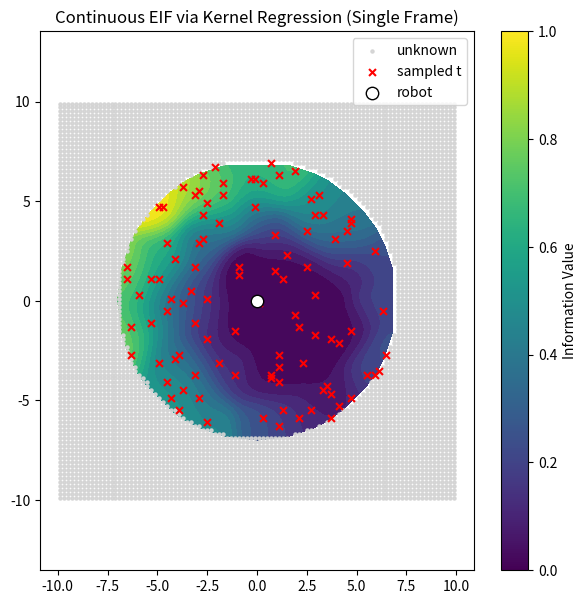

This chart was generated by the following Python code:



import numpy as np
import matplotlib.pyplot as plt
from collections import defaultdict
import time

# =========================
# 计时工具
# =========================
def tic():
    return time.perf_counter()

def toc(t0, name=""):
    dt = time.perf_counter() - t0
    print(f"[TIME] {name:<35s}: {dt*1000:7.2f} ms")
    return dt

# =========================
# 参数
# =========================
resolution = 0.2
H_THRESH = 0.65 * np.log(2)

ALPHA = np.pi / 2        # FoV 半角
KF = 10.0
KR = 4.0
D_MAX = 5.0

NUM_T_SAMPLES = 100
KERNEL_H = 0.8
MAX_INFO_PTS = 100

R_EVAL = 7.0
STEP = 0.2

yaw = 3*3.14/4

# =========================
# 地图（hashmap）
# =========================
grid = defaultdict(lambda: 0.5)


def grid_to_world(idx):
    return np.array([
        (idx[0] + 0.5) * resolution,
        (idx[1] + 0.5) * resolution
    ])

known_cells = []
unknown_cells = []

for ix in range(-50, 50):
    for iy in range(-50, 50):
        d = np.hypot(ix, iy) * resolution
        if d < 7.0:
            grid[(ix, iy)] = 0.0
            known_cells.append((ix, iy))
        else:
            grid[(ix, iy)] = 0.5
            unknown_cells.append((ix, iy))

# =========================
# 熵
# =========================
def entropy(p):
    eps = 1e-6
    p = np.clip(p, eps, 1 - eps)
    return -p * np.log(p) - (1 - p) * np.log(1 - p)

def extract_info_cells(grid):
    pts, w = [], []
    for idx, p in grid.items():
        H = entropy(p)
        if H > H_THRESH:
            pts.append(idx)
            w.append(H)
    return pts, np.array(w)

# =========================
# 传感器模型
# =========================
def v_range(d):
    return 1.0 / (1.0 + np.exp(KR * (d - D_MAX)))

def v_fov(r, yaw):
    z = np.array([np.cos(yaw), np.sin(yaw)])
    cos_theta = np.dot(r, z) / (np.linalg.norm(r) + 1e-6)
    return 1.0 / (1.0 + np.exp(-KF * (cos_theta - np.cos(ALPHA))))

# =========================
# EIF 标量 I(t)
# =========================
def compute_I(t, yaw, info_pts, info_w):
    I = 0.0
    for idx, w in zip(info_pts, info_w):
        pj = grid_to_world(idx)
        r = pj - t
        d = np.linalg.norm(r)
        I += w * v_range(d) * v_fov(r, yaw)
    return I

# =========================
# 采样
# =========================
def sample_known_t(n):
    sel = np.random.choice(len(known_cells), n, replace=False)
    return np.array([grid_to_world(known_cells[i]) for i in sel])




def sample_info_pts(pts, w, max_n):
    if len(pts) <= max_n:
        return pts, w
    sel = np.random.choice(len(pts), max_n, replace=False)
    return [pts[i] for i in sel], w[sel]



def sample_info_points_local(
    t,
    R=D_MAX,
    n=50,
    w_mean=1,
    w_std=0
):
    
        
    """
    在 t 周围半径 R 内采样 info points
    权重 w = H(grid(p))
    """
    pts = []
    w = []

    for _ in range(n):
        r = R * np.sqrt(np.random.rand())
        theta = 2 * np.pi * np.random.rand()

        p = t + np.array([
            r * np.cos(theta),
            r * np.sin(theta)
        ])

        # --- 查询地图 ---
        ix = int(np.floor(p[0] / resolution))
        iy = int(np.floor(p[1] / resolution))

        p_occ = grid[(ix, iy)] 
        H_p = entropy(p_occ)

        if H_p < H_THRESH:
            continue   # 已知区域，直接丢掉（重要）

        pts.append(p)
        w.append(H_p)

    return np.array(pts), np.array(w)



def sample_infopoints_around_viewpoint(
    t,
    R=D_MAX,
    n=MAX_INFO_PTS,
    w_mean=0,
    w_std=0.0
):
    """
    给定一个 viewpoint t
    在其周围采样 info points
    """
    info_pts_t, info_w_t = sample_info_points_local(
        t,
        R=R,
        n=n,
        w_mean=w_mean,
        w_std=w_std
    )
    return info_pts_t, info_w_t

    
def compute_I_continuous(t, yaw, info_pts, info_w):
    I = 0.0
    for pj, w in zip(info_pts, info_w):
        r = pj - t
        d = np.linalg.norm(r)
        I += w * v_range(d) * v_fov(r, yaw)
    return I



# =========================
# Kernel Regression (KDE)
# =========================
def kernel_I(t, ts, Is, h):
    diff = ts - t
    r2 = np.sum(diff**2, axis=1)
    w = np.exp(-0.5 * r2 / (h**2))
    return np.sum(w * Is) / (np.sum(w) + 1e-6)




#1
t0 = tic()
ts = sample_known_t(NUM_T_SAMPLES)
toc(t0, "sample_known_t")



t0 = tic()
Is = []

for t in ts:
    info_pts_t, info_w_t = sample_infopoints_around_viewpoint(t)
    I_t = compute_I_continuous(t, yaw, info_pts_t, info_w_t)
    Is.append(I_t)

Is = np.array(Is)
toc(t0, "compute_I ")

# 4️⃣ KDE 连续场（圆形）
t0 = tic()
X, Y, Z = [], [], []

xs = np.arange(-R_EVAL, R_EVAL + STEP, STEP)
ys = np.arange(-R_EVAL, R_EVAL + STEP, STEP)

for x in xs:
    for y in ys:
        if x*x + y*y > R_EVAL*R_EVAL:
            continue
        t = np.array([x, y])
        I = kernel_I(t, ts, Is, KERNEL_H)
        X.append(x)
        Y.append(y)
        Z.append(I)

X = np.array(X)
Y = np.array(Y)
Z = np.array(Z)

toc(t0, "kernel regression field eval")

# 5️⃣ 可视化
t0 = tic()

plt.figure(figsize=(7, 7))
plt.tricontourf(X, Y, Z, levels=30, cmap='viridis')

unknown = np.array([grid_to_world(idx) for idx in unknown_cells])
plt.scatter(unknown[:, 0], unknown[:, 1],
            s=5, c='lightgray', alpha=0.9, label='unknown')

plt.scatter(ts[:, 0], ts[:, 1],
            s=25, c='red', marker='x', label='sampled t')

plt.scatter(0, 0, c='white', s=80,
            edgecolors='black', label='robot')

plt.colorbar(label='Information Value')
plt.axis('equal')
plt.legend(loc='upper right')
plt.title("Continuous EIF via Kernel Regression (Single Frame)")
plt.show()

toc(t0, "visualization")

